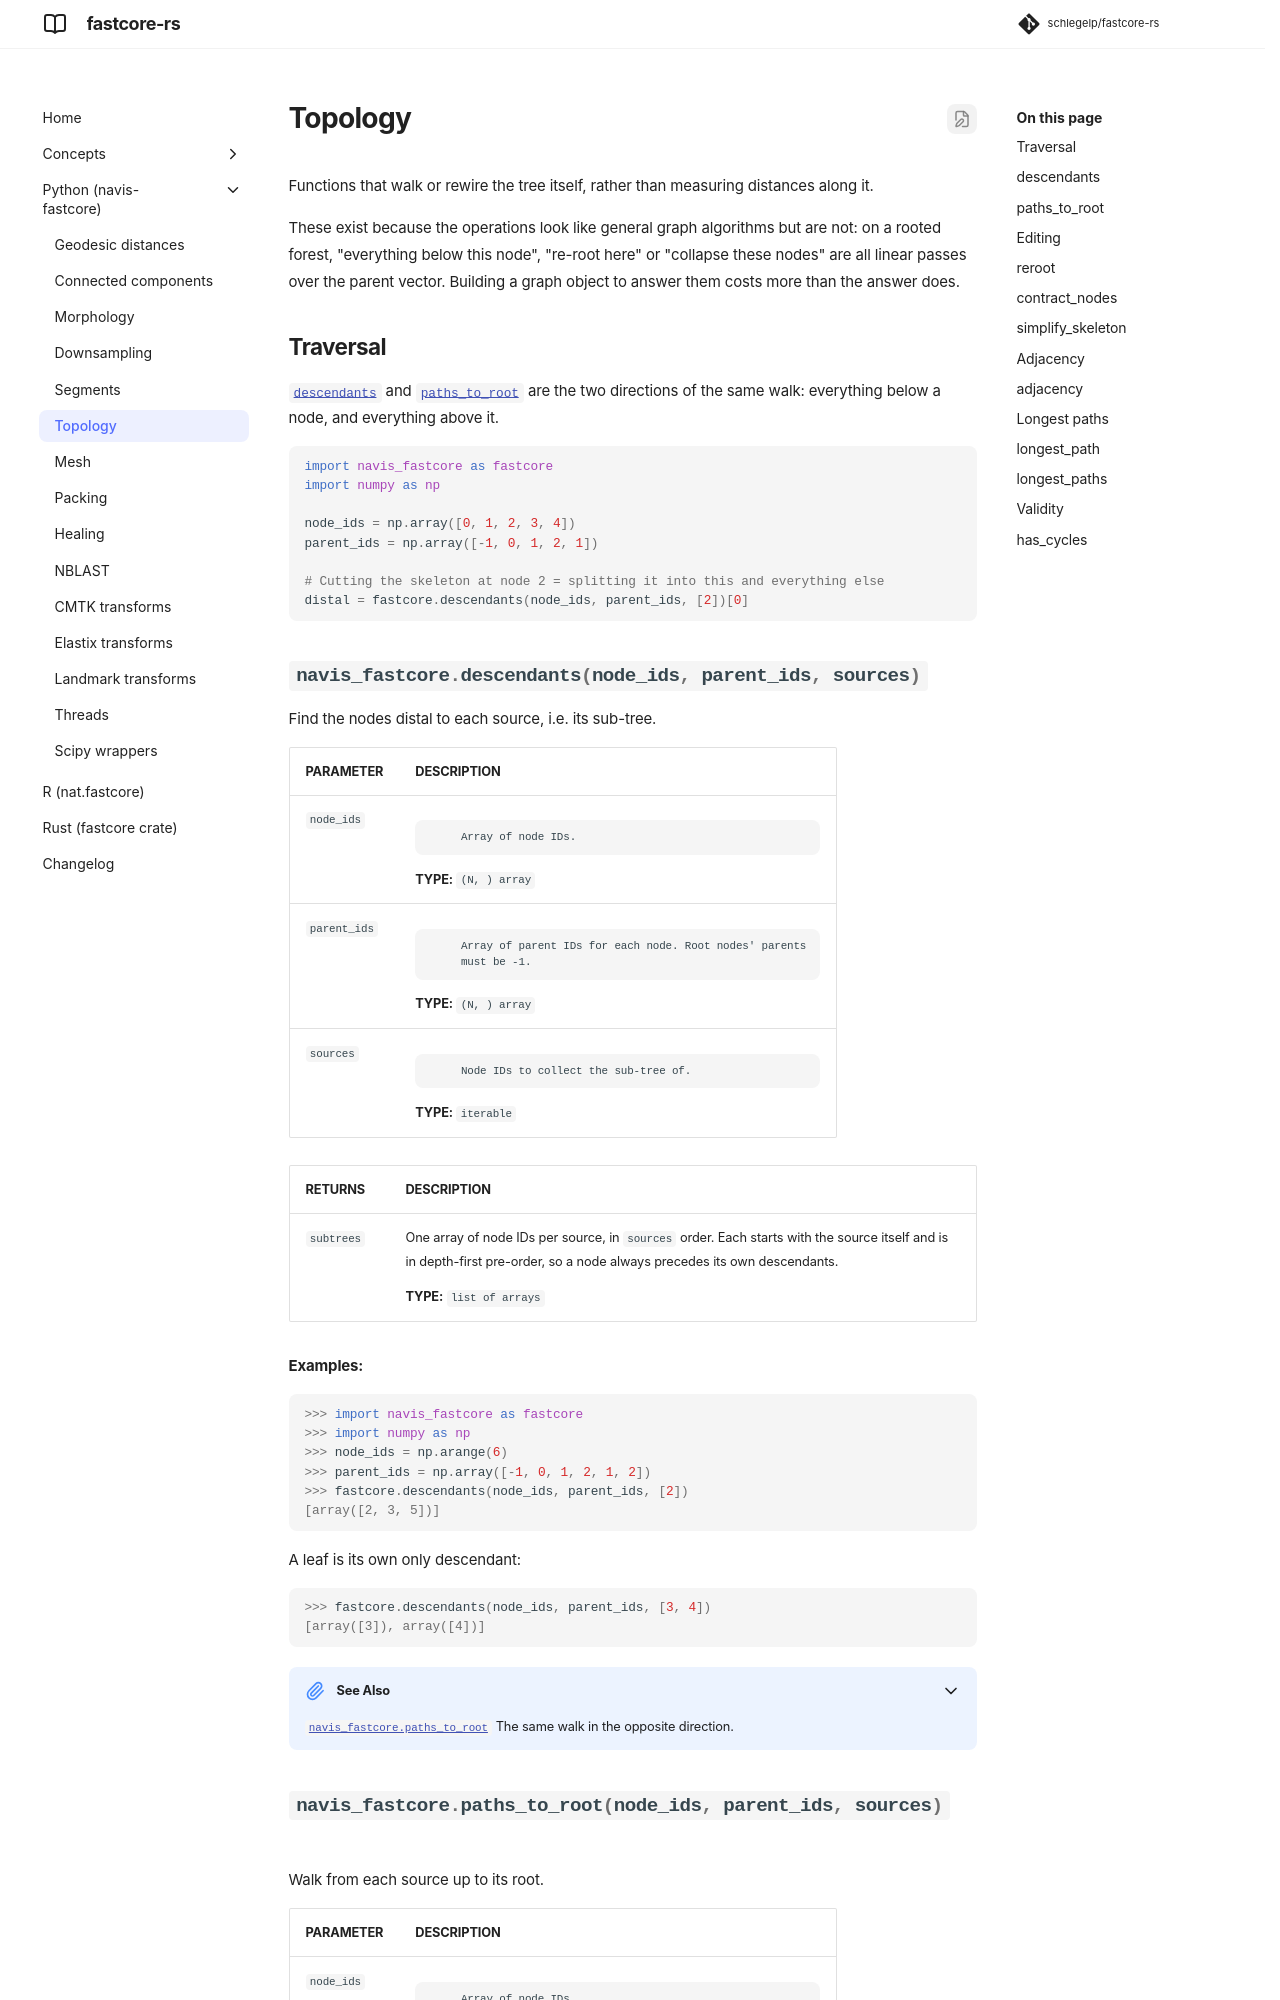

repository: schlegelp/fastcore-rs · page: python/topology/index.html · generator: mkdocs

# Topology

Functions that walk or rewire the tree itself, rather than measuring distances
along it.

These exist because the operations look like general graph algorithms but are not:
on a rooted forest, "everything below this node", "re-root here" or "collapse these
nodes" are all linear passes over the parent vector. Building a graph object to
answer them costs more than the answer does.
